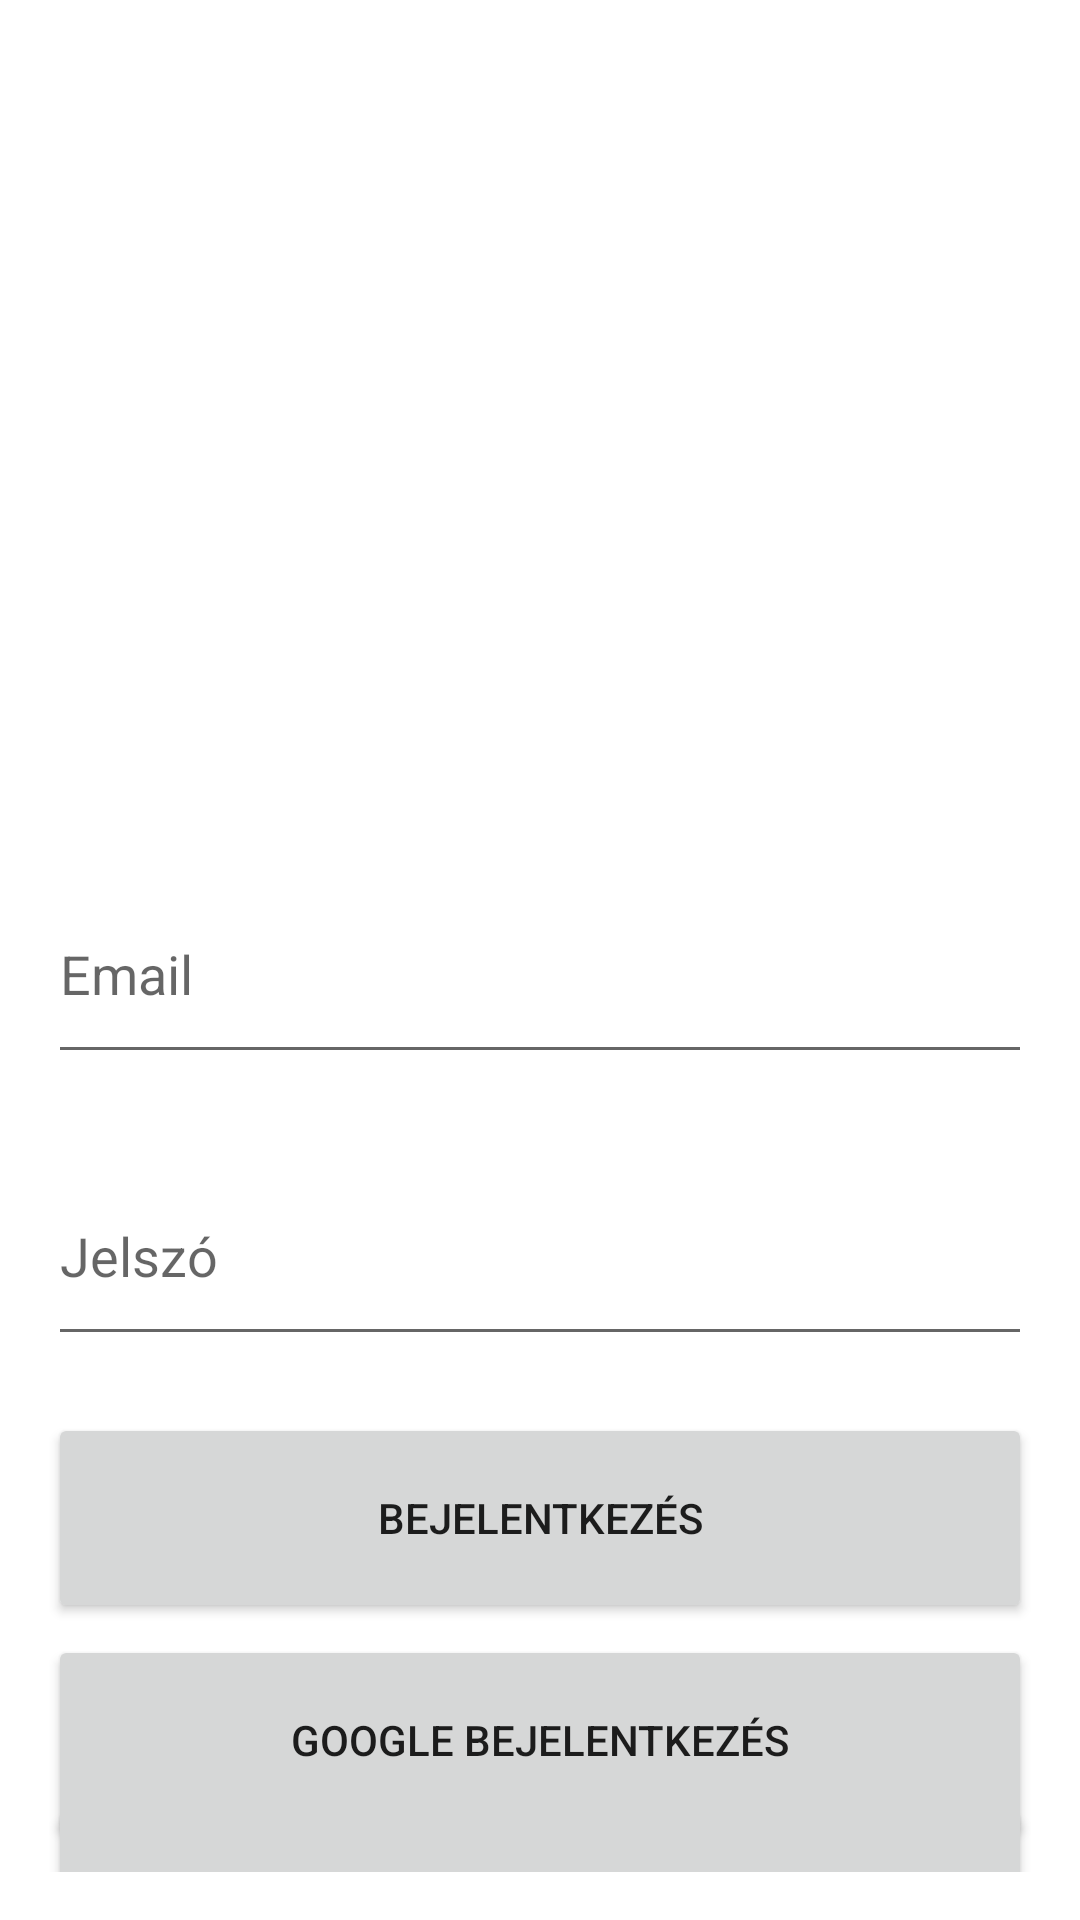

Reconstruct the res/layout file that produces this screen, plus the resources it refers to.
<!-- AndroidManifest.xml: application theme Theme.Chargerevolutionapp -->
<!-- res/layout/activity_login.xml -->
<?xml version="1.0" encoding="utf-8"?>
<androidx.constraintlayout.widget.ConstraintLayout xmlns:android="http://schemas.android.com/apk/res/android"
    xmlns:app="http://schemas.android.com/apk/res-auto"
    xmlns:tools="http://schemas.android.com/tools"
    android:id="@+id/container"
    android:layout_width="match_parent"
    android:layout_height="match_parent"
    android:paddingLeft="@dimen/activity_horizontal_margin"
    android:paddingTop="@dimen/activity_vertical_margin"
    android:paddingRight="@dimen/activity_horizontal_margin"
    android:paddingBottom="@dimen/activity_vertical_margin"
    tools:context=".login.LoginActivity">

    <ImageView
        android:id="@+id/loginImage"
        android:layout_width="match_parent"
        android:layout_height="wrap_content"
        android:adjustViewBounds="true"
        app:layout_constraintBottom_toBottomOf="parent"
        app:layout_constraintTop_toTopOf="parent"
        app:layout_constraintVertical_bias="0.201"
        tools:layout_editor_absoluteX="16dp" />

    <EditText
        android:id="@+id/username"
        android:layout_width="0dp"
        android:layout_height="70dp"
        android:layout_marginTop="272dp"
        android:hint="@string/prompt_email"
        android:inputType="textEmailAddress"
        android:selectAllOnFocus="true"
        app:layout_constraintEnd_toEndOf="parent"
        app:layout_constraintStart_toStartOf="parent"
        app:layout_constraintTop_toTopOf="parent" />

    <EditText
        android:id="@+id/password"
        android:layout_width="0dp"
        android:layout_height="70dp"
        android:layout_marginTop="24dp"
        android:hint="@string/prompt_password"
        android:imeActionLabel="@string/action_sign_in_short"
        android:imeOptions="actionDone"
        android:inputType="textPassword"
        android:selectAllOnFocus="true"
        app:layout_constraintEnd_toEndOf="parent"
        app:layout_constraintStart_toStartOf="parent"
        app:layout_constraintTop_toBottomOf="@+id/username" />

    <Button
        android:id="@+id/loginWithEmail"
        android:layout_width="match_parent"
        android:layout_height="70dp"
        android:layout_gravity="start"
        android:layout_marginTop="16dp"
        android:layout_marginBottom="20dp"
        android:onClick="login"
        android:text="@string/action_sign_in"
        app:layout_constraintBottom_toBottomOf="parent"
        app:layout_constraintEnd_toEndOf="parent"
        app:layout_constraintStart_toStartOf="parent"
        app:layout_constraintTop_toBottomOf="@+id/password"
        app:layout_constraintVertical_bias="0.046" />

    <Button
        android:id="@+id/loginWithGoogle"
        android:layout_width="match_parent"
        android:layout_height="70dp"
        android:layout_gravity="start"
        android:layout_marginTop="4dp"
        android:onClick="loginWithGoogle"
        android:text="@string/action_sign_in_google"
        app:layout_constraintEnd_toEndOf="parent"
        app:layout_constraintStart_toStartOf="parent"
        app:layout_constraintTop_toBottomOf="@+id/loginWithEmail"
        android:theme="@style/Button.White"
        />

    <Button
        android:id="@+id/login"
        android:layout_width="match_parent"
        android:layout_height="70dp"
        android:layout_gravity="start"
        android:onClick="register"
        android:text="@string/action_registration"
        app:layout_constraintBottom_toBottomOf="parent"
        app:layout_constraintEnd_toEndOf="parent"
        app:layout_constraintStart_toStartOf="parent"
        app:layout_constraintTop_toBottomOf="@+id/loginWithGoogle"
        app:layout_constraintVertical_bias="0.268" />


</androidx.constraintlayout.widget.ConstraintLayout>
<!-- resources referenced by this layout -->
<resources>
  <dimen name="activity_horizontal_margin">16dp</dimen>
  <dimen name="activity_vertical_margin">16dp</dimen>
  <string name="action_registration">Regisztráció</string>
  <string name="action_sign_in">Bejelentkezés</string>
  <string name="action_sign_in_google">Google Bejelentkezés</string>
  <string name="action_sign_in_short">Bejelentkezés</string>
  <string name="prompt_email">Email</string>
  <string name="prompt_password">Jelszó</string>
  <style name="Button.White" parent="ThemeOverlay.AppCompat">
          <item name="colorAccent">@android:color/white</item>
      </style>
  <style name="Theme.Chargerevolutionapp" parent="Theme.MaterialComponents.DayNight.DarkActionBar">
          
          <item name="colorPrimary">@color/purple_500</item>
          <item name="colorPrimaryVariant">@color/purple_700</item>
          <item name="colorOnPrimary">@color/white</item>
          
          <item name="colorSecondary">@color/teal_200</item>
          <item name="colorSecondaryVariant">@color/teal_700</item>
          <item name="colorOnSecondary">@color/black</item>
          
          <item name="android:statusBarColor" tools:targetApi="l">?attr/colorPrimaryVariant</item>
          
      </style>
  <!-- not gathered from this repository: default colours our renderer supplied (Android Studio template values) -->
  <color name="purple_500">#FF6200EE</color>
  <color name="purple_700">#FF3700B3</color>
  <color name="teal_200">#FF03DAC5</color>
  <color name="teal_700">#FF018786</color>
  <color name="black">#FF000000</color>
  <color name="white">#FFFFFFFF</color>
</resources>
